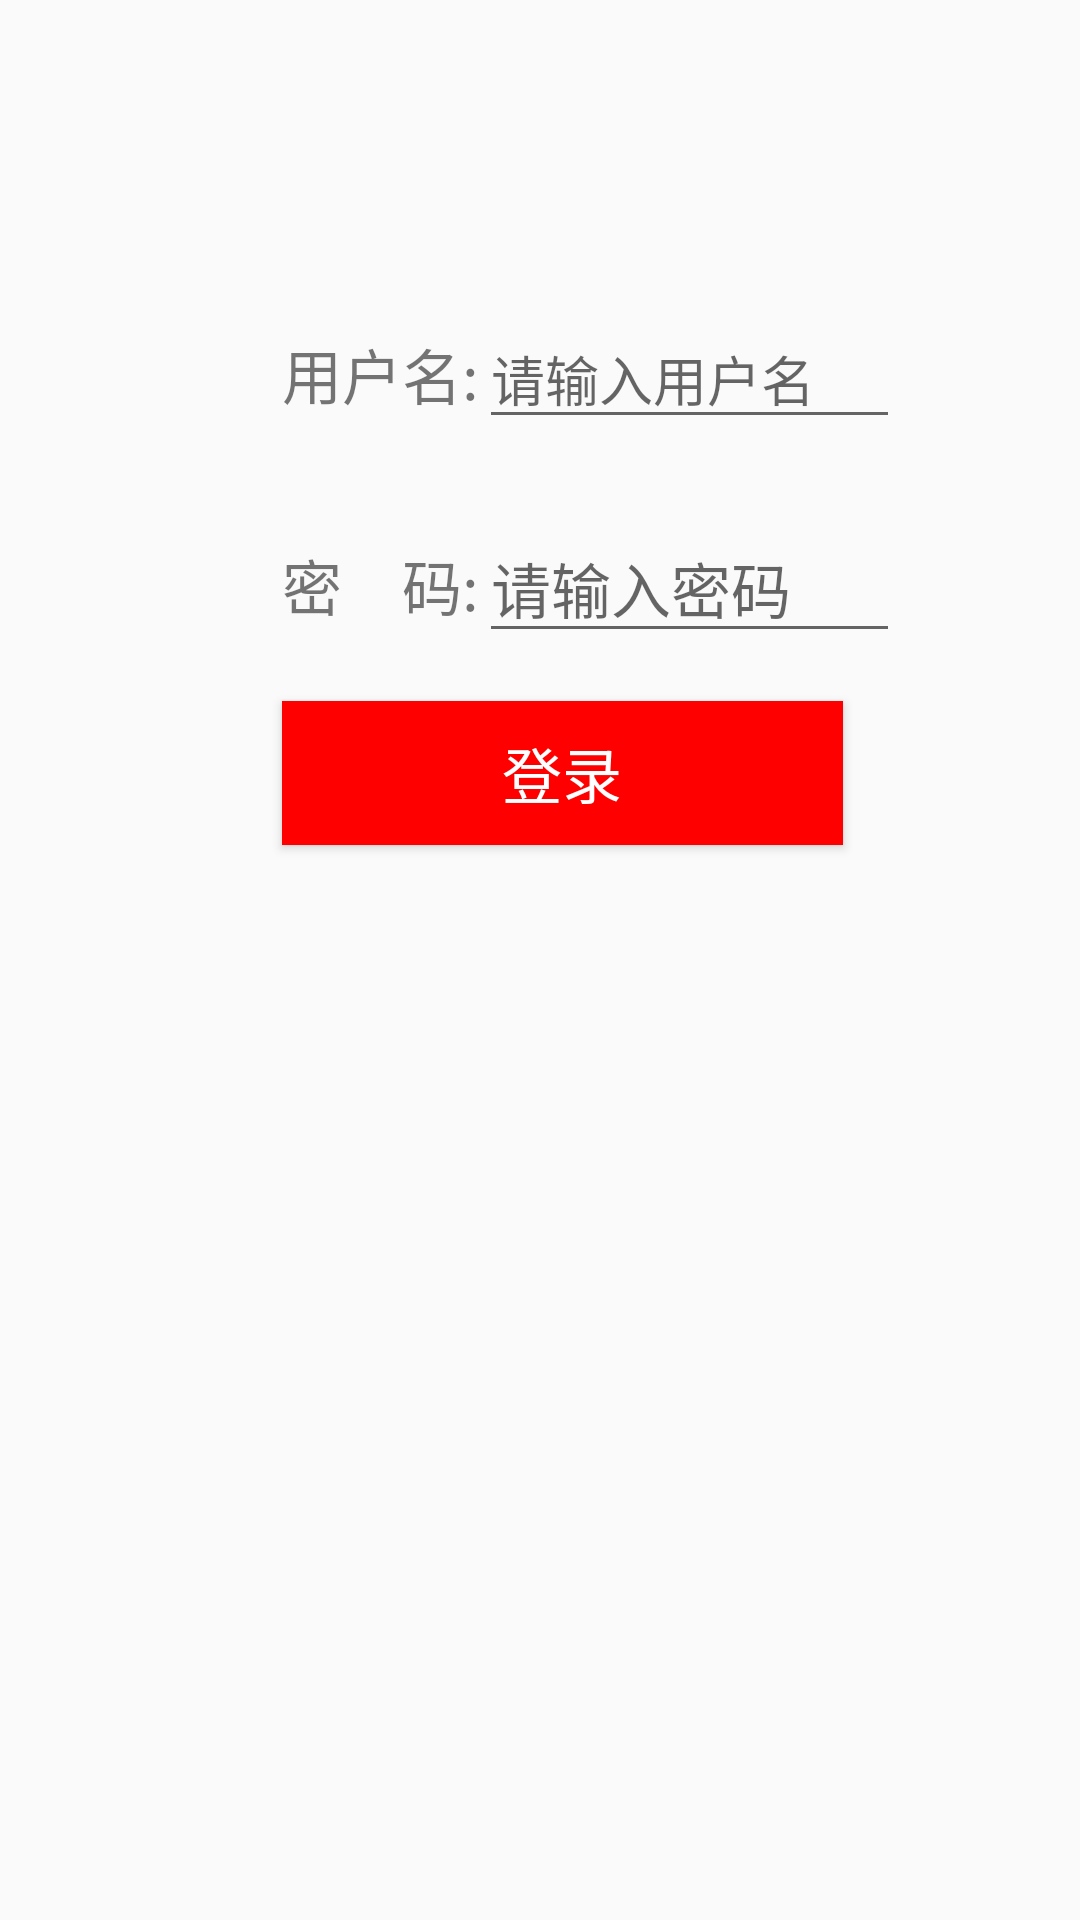

Android layout source for this screen:
<!-- AndroidManifest.xml: application theme AppTheme -->
<!-- res/layout/activity_login.xml -->
<?xml version="1.0" encoding="utf-8"?>
<LinearLayout xmlns:android="http://schemas.android.com/apk/res/android"
    xmlns:tools="http://schemas.android.com/tools"
    android:id="@+id/activity_login"
    android:layout_width="match_parent"
    android:layout_height="match_parent"
    android:paddingBottom="@android:dimen/app_icon_size"

    android:paddingLeft="64dp"
    android:paddingRight="64dp"
    android:orientation="vertical"

    android:paddingTop="@android:dimen/app_icon_size"
    android:weightSum="1">

    <LinearLayout
        android:orientation="horizontal"
        android:paddingTop="15dp"

        android:paddingBottom="15dp"
        android:paddingLeft="30dp"
        android:layout_width="309dp"

        android:layout_height="wrap_content"
        android:layout_marginTop="40dp"
        android:weightSum="1">

        <TextView
            android:text="用户名:"
            android:textSize="20sp"
            android:layout_width="wrap_content"
            android:layout_height="wrap_content" />
        <EditText
            android:id="@+id/edt_name"

            android:hint="请输入用户名"
            android:layout_width="172dp"
            android:layout_height="wrap_content"
            android:layout_weight="0.00"/>
    </LinearLayout>

    <LinearLayout
        android:orientation="horizontal"
        android:paddingLeft="30dp"

        android:paddingRight="30dp"
        android:layout_width="323dp"

        android:layout_height="wrap_content"
        android:layout_marginTop="10dp"
        android:weightSum="1"
        android:layout_weight="0.02">


        <TextView
            android:layout_width="wrap_content"
            android:layout_height="wrap_content"
            android:text="密    码:"
            android:textSize="20sp" />

        <EditText
            android:id="@+id/edt_pwd"
            android:layout_width="172dp"
            android:layout_height="wrap_content"
            android:hint="请输入密码"
            android:inputType="textPassword"
            android:textSize="20sp" />

    </LinearLayout>

    <Button
        android:id="@+id/btn_login"
        android:layout_width="match_parent"
        android:layout_height="wrap_content"
        android:layout_marginLeft="30dp"
        android:layout_marginTop="10dp"
        android:layout_marginRight="15dp"
        android:background="#ff0000"
        android:text="登录"
        android:textColor="#ffffff"
        android:textSize="20sp"
        tools:ignore="InvalidId" />
</LinearLayout>
<!-- resources referenced by this layout -->
<resources>
  <style name="AppTheme" parent="Theme.AppCompat.Light.DarkActionBar">
          
          <item name="colorPrimary">@color/colorPrimary</item>
          <item name="colorPrimaryDark">@color/colorPrimaryDark</item>
          <item name="colorAccent">@color/colorAccent</item>
      </style>
  <!-- not gathered from this repository: default colours our renderer supplied (Android Studio template values) -->
  <color name="colorPrimary">#FF6200EE</color>
  <color name="colorPrimaryDark">#FF3700B3</color>
  <color name="colorAccent">#FF03DAC5</color>
</resources>
